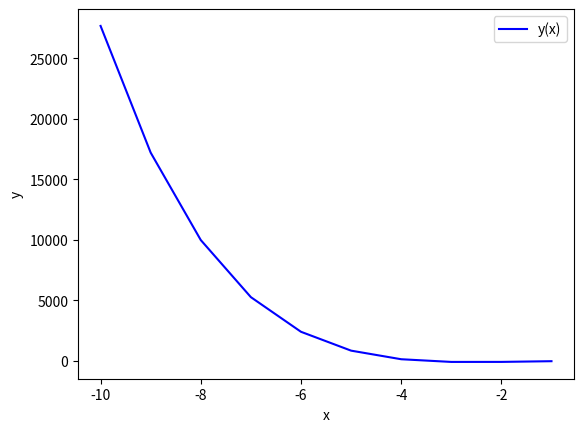

Recreate this plot in Python.
# 3: Создайте файл graphics.py и в нем реализуйте построение графиков (Вариант 6) Задача 1.


import matplotlib.pyplot as plt
import numpy as np

x = np.linspace(-10,-0.9999, 10)                     # если x<-1 до -100
y = 4*x**4 + 12*x**3 + 13*x*2+8*x+1

fig, ax = plt.subplots()
ax.plot(x, y, color="blue", label="y(x)")
ax.set_xlabel("x")                              # подпись у горизонтальной оси х
ax.set_ylabel("y")                              # подпись у вертикальной оси y
ax.legend()                                     # показывать условные обозначения

plt.show()                                      # показать рисунок
fig.savefig('1.png')                            # сохранить в файл 1.png